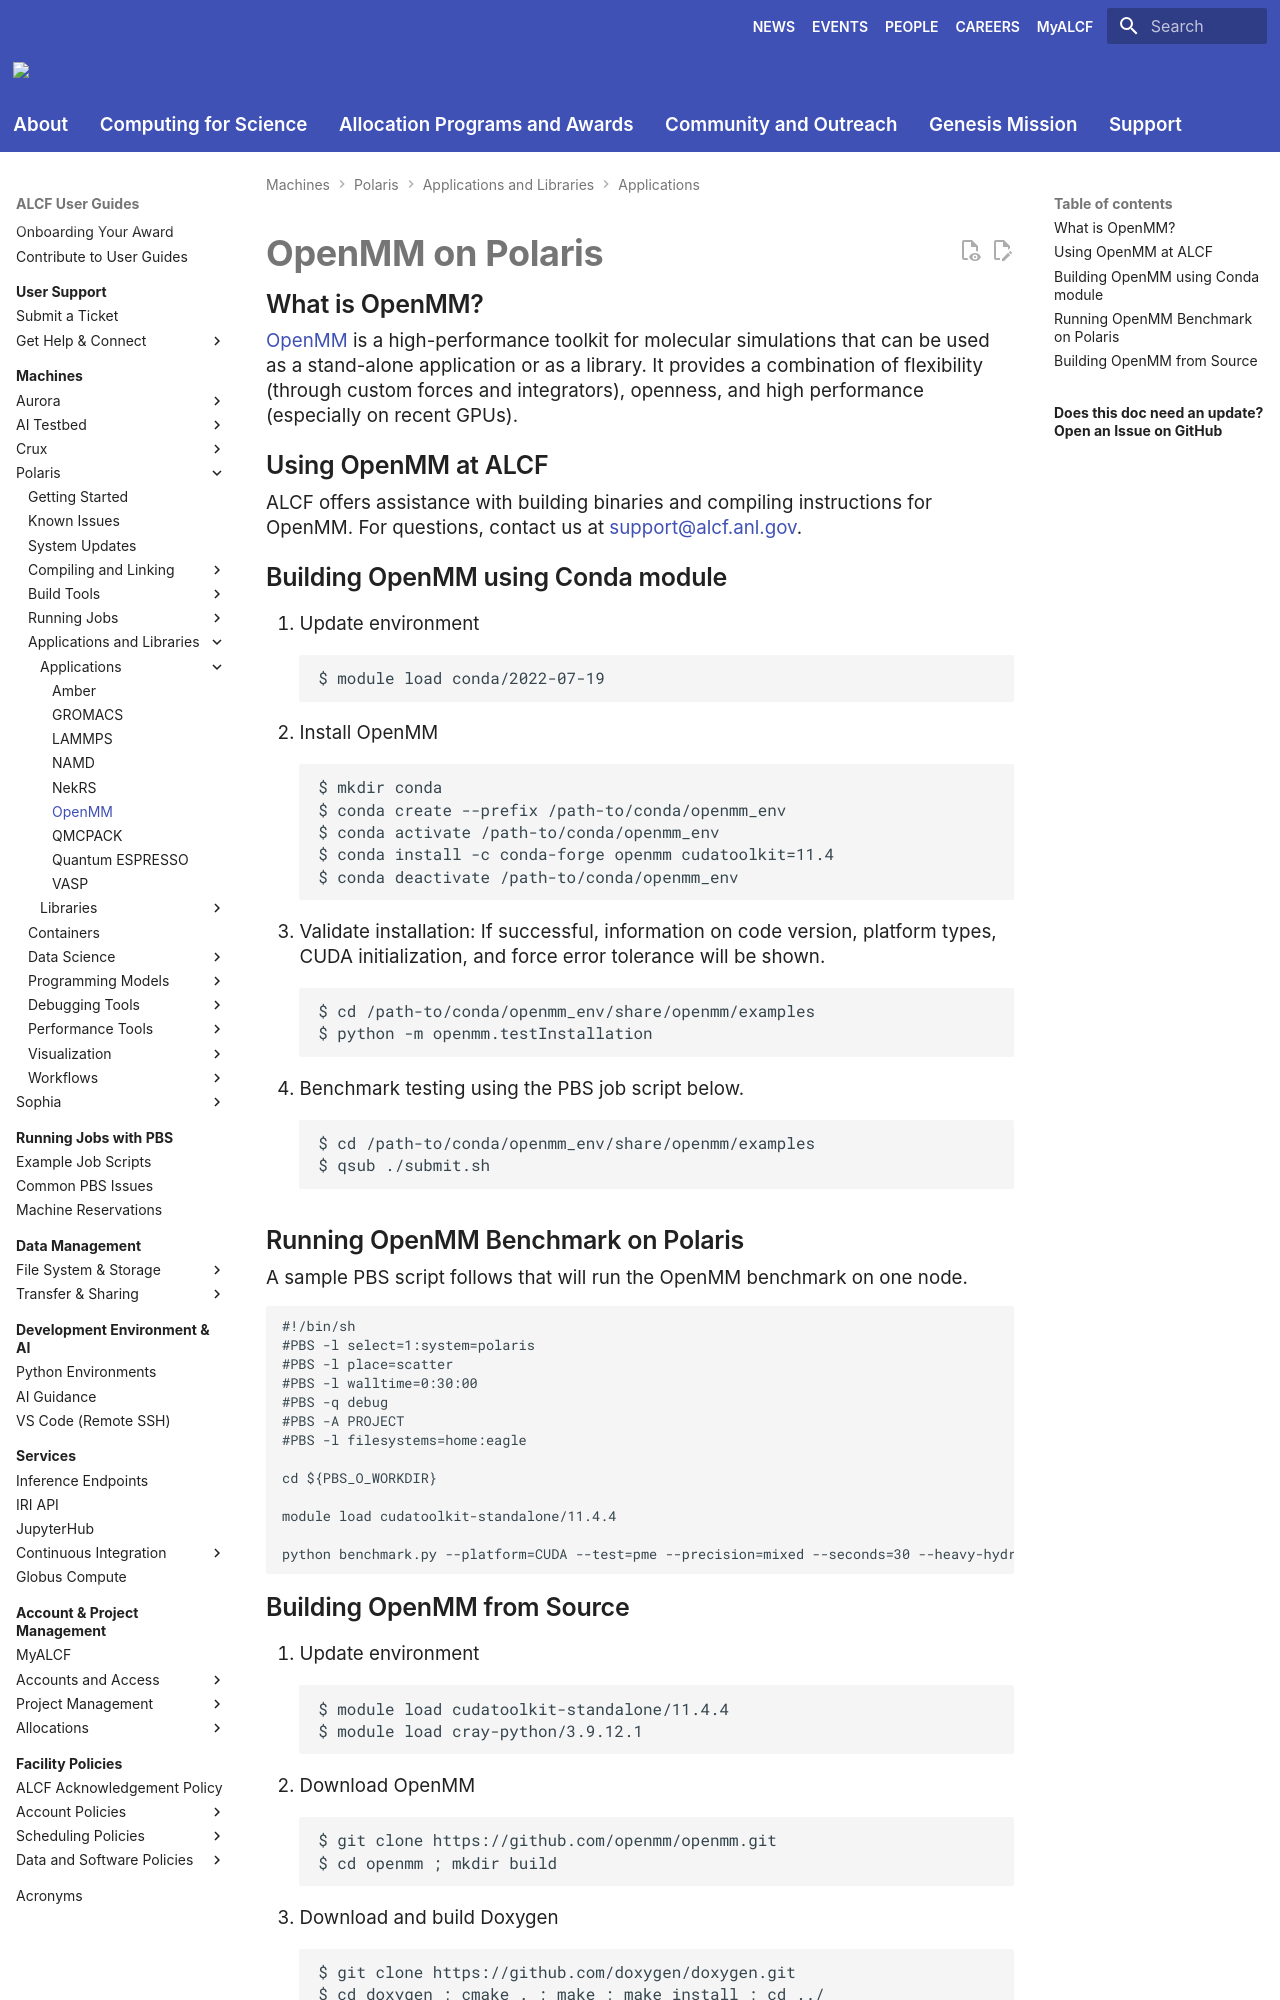

repository: argonne-lcf/user-guides · page: polaris/applications-and-libraries/applications/openmm/index.html · generator: mkdocs

# OpenMM on Polaris

## What is OpenMM?
[OpenMM](https://openmm.org/) is a high-performance toolkit for molecular simulations that can be used as a stand-alone application or as a library. It provides a combination of flexibility (through custom forces and integrators), openness, and high performance (especially on recent GPUs).

## Using OpenMM at ALCF
ALCF offers assistance with building binaries and compiling instructions for OpenMM. For questions, contact us at support@alcf.anl.gov.

## Building OpenMM using Conda module

1. Update environment
    ```
    $ module load conda/2022-07-19
    ```
2. Install OpenMM
    ```
    $ mkdir conda
    $ conda create --prefix /path-to/conda/openmm_env
    $ conda activate /path-to/conda/openmm_env
    $ conda install -c conda-forge openmm cudatoolkit=11.4
    $ conda deactivate /path-to/conda/openmm_env
    ```
3. Validate installation: If successful, information on code version, platform types, CUDA initialization, and force error tolerance will be shown.

    ```
    $ cd /path-to/conda/openmm_env/share/openmm/examples
    $ python -m openmm.testInstallation
    ```

4. Benchmark testing using the PBS job script below.

    ```
    $ cd /path-to/conda/openmm_env/share/openmm/examples
    $ qsub ./submit.sh
    ```

## Running OpenMM Benchmark on Polaris
A sample PBS script follows that will run the OpenMM benchmark on one node.

```
#!/bin/sh
#PBS -l select=1:system=polaris
#PBS -l place=scatter
#PBS -l walltime=0:30:00
#PBS -q debug
#PBS -A PROJECT
#PBS -l filesystems=home:eagle

cd ${PBS_O_WORKDIR}

module load cudatoolkit-standalone/11.4.4

python benchmark.py --platform=CUDA --test=pme --precision=mixed --seconds=30 --heavy-hydrogens > test.output
```
